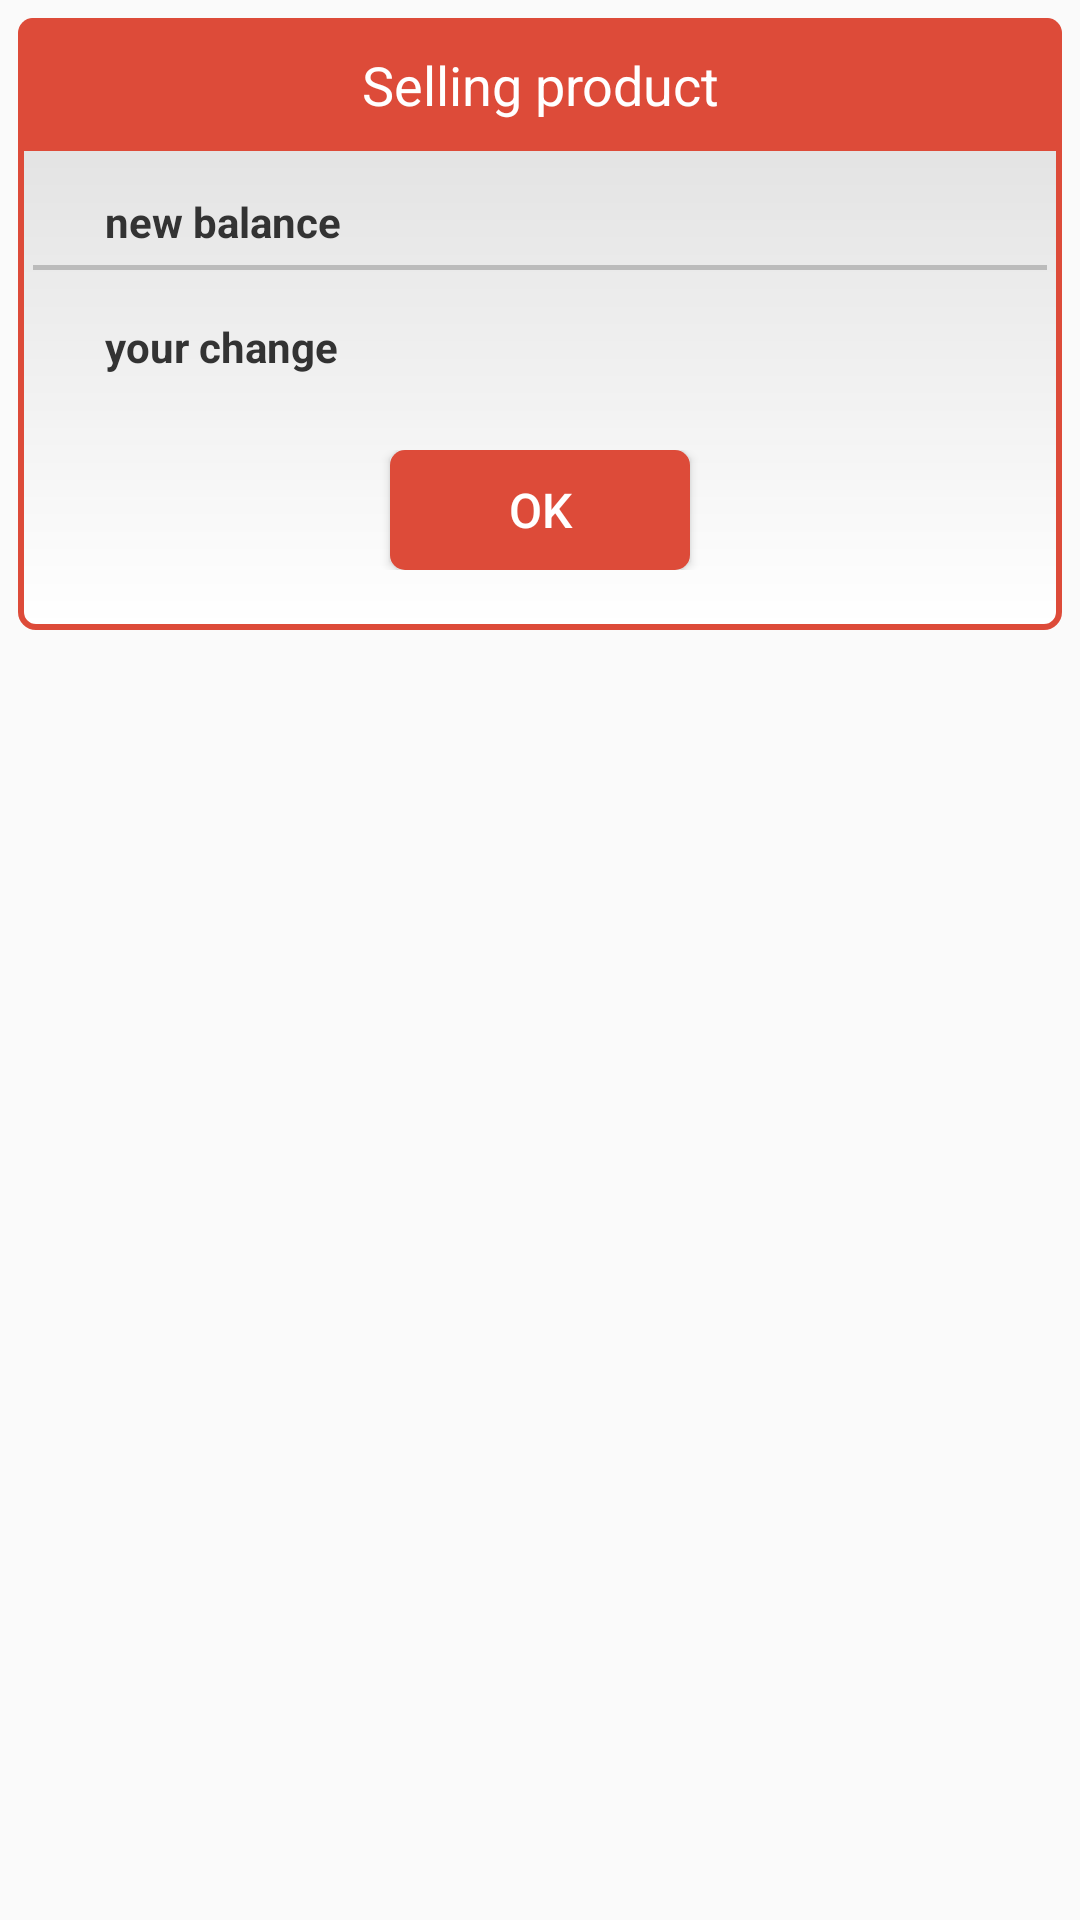

This screen was rendered from an Android layout file. Write that file and the resources it references.
<!-- AndroidManifest.xml: application theme AppTheme -->
<!-- res/layout/new_order_dialog.xml -->
<?xml version="1.0" encoding="utf-8"?>
<RelativeLayout xmlns:android="http://schemas.android.com/apk/res/android"
    android:orientation="vertical"
    android:layout_width="match_parent"
    android:layout_height="wrap_content">

    <ScrollView
        android:layout_width="match_parent"
        android:layout_height="wrap_content">

        <LinearLayout
            android:layout_width="match_parent"
            android:layout_height="wrap_content"
            android:layout_alignParentTop="true"
            android:layout_marginTop="6dp"
            android:layout_marginLeft="6dp"
            android:layout_marginRight="6dp"
            android:paddingBottom="20dp"
            android:background="@drawable/order_background"
            android:orientation="vertical">

            
            <TextView
                android:id="@+id/dialog_new_order_title"
                android:layout_width="fill_parent"
                android:layout_height="wrap_content"
                android:gravity="center"
                android:background="@drawable/order_title"
                android:padding="10dp"
                android:textSize="18sp"
                android:textColor="@android:color/white"
                android:text="@string/new_order"/>



            <LinearLayout
                android:layout_width="match_parent"
                android:layout_height="wrap_content"
                android:layout_alignParentTop="true"
                android:layout_marginTop="6dp"
                android:layout_marginLeft="6dp"
                android:layout_marginRight="6dp"
                android:layout_marginBottom="2dp"
                android:orientation="horizontal">




                

                <TextView
                    android:id="@+id/new_balance_label"
                    android:layout_width="wrap_content"
                    android:layout_height="wrap_content"
                    android:layout_marginTop="5dp"
                    android:layout_marginLeft="20dp"
                    android:padding="3dip"
                    android:lineSpacingExtra="6dp"
                    android:textSize="14sp"
                    android:textStyle="bold"
                    android:textColor="#333333"
                    android:text="@string/new_balance"
                    />

                <TextView
                    android:id="@+id/new_balance_tv"
                    android:layout_width="wrap_content"
                    android:layout_height="wrap_content"
                    android:layout_marginTop="5dp"
                    android:layout_marginLeft="0dp"
                    android:padding="3dip"
                    android:paddingLeft="10dp"
                    android:paddingRight="15dp"
                    android:lineSpacingExtra="6dp"
                    android:textSize="14sp"
                    android:textColor="#333333"/>

            </LinearLayout>






            
            <ImageView
                android:src="@android:drawable/divider_horizontal_textfield"
                android:layout_width="fill_parent"
                android:layout_height="wrap_content"
                android:scaleType="fitXY"
                android:paddingLeft="5dp"
                android:paddingRight="5dp"
                android:paddingBottom="2dp"
                />

            <LinearLayout
                android:layout_width="match_parent"
                android:layout_height="wrap_content"
                android:layout_alignParentTop="true"
                android:layout_marginTop="6dp"
                android:layout_marginLeft="6dp"
                android:layout_marginRight="6dp"
                android:layout_marginBottom="2dp"
                android:orientation="horizontal"
                android:weightSum="1">




                

                <TextView
                    android:id="@+id/return_money_label"
                    android:layout_width="wrap_content"
                    android:layout_height="wrap_content"
                    android:layout_marginTop="5dp"
                    android:layout_marginLeft="20dp"
                    android:padding="3dip"
                    android:lineSpacingExtra="6dp"
                    android:textSize="14sp"
                    android:textStyle="bold"
                    android:textColor="#333333"
                    android:text="@string/change"
                    android:layout_weight="0.14" />

                <TextView
                    android:id="@+id/return_money_tv"
                    android:layout_width="wrap_content"
                    android:layout_height="wrap_content"
                    android:layout_marginTop="5dp"
                    android:layout_marginLeft="0dp"
                    android:padding="3dip"
                    android:paddingLeft="10dp"
                    android:paddingRight="15dp"
                    android:lineSpacingExtra="6dp"
                    android:textSize="14sp"
                    android:textColor="#333333"/>
            </LinearLayout>

            <RelativeLayout
                android:layout_width="fill_parent"
                android:layout_height="wrap_content"
                android:paddingTop="20dp">
                
                <Button
                    android:id="@+id/button_new_order_ok"
                    android:layout_width="100dp"
                    android:layout_height="40dp"
                    android:background="@drawable/button_background"
                    android:text="@string/ok_button"
                    android:textSize="16sp"
                    android:textColor="@android:color/white"
                    android:layout_marginLeft="50dp"
                    android:layout_centerHorizontal="true" />

            </RelativeLayout>

        </LinearLayout>

    </ScrollView>


</RelativeLayout>
<!-- resources referenced by this layout -->
<resources>
  <!-- drawable button_background (drawable) -->
  <?xml version="1.0" encoding="utf-8"?>
  <shape xmlns:android="http://schemas.android.com/apk/res/android">
      <corners android:radius="5dp" />
      <solid android:color="@color/stand_red" />
  </shape>
  <!-- drawable order_background (drawable) -->
  <?xml version="1.0" encoding="utf-8"?>
  <shape xmlns:android="http://schemas.android.com/apk/res/android">
      <corners android:radius="5dp"/>
      <stroke android:width="2dp" android:color="#FFDD4B39"/>
      <gradient android:startColor="#ffffff" android:endColor="#dcdcdc" android:angle="90"/>
  </shape>
  <!-- drawable order_title (drawable) -->
  <?xml version="1.0" encoding="utf-8"?>
  <shape xmlns:android="http://schemas.android.com/apk/res/android">
      <corners android:topLeftRadius="5dp" android:topRightRadius="5dp"/>
      <solid android:color="#FFDD4B39"/>
  </shape>
  <string name="change">your change</string>
  <string name="new_balance">new balance</string>
  <string name="new_order">Selling product</string>
  <string name="ok_button">OK</string>
  <style name="AppTheme" parent="Theme.AppCompat.Light.DarkActionBar">
          
      </style>
  <color name="stand_red">#FFDD4B39</color>
</resources>
